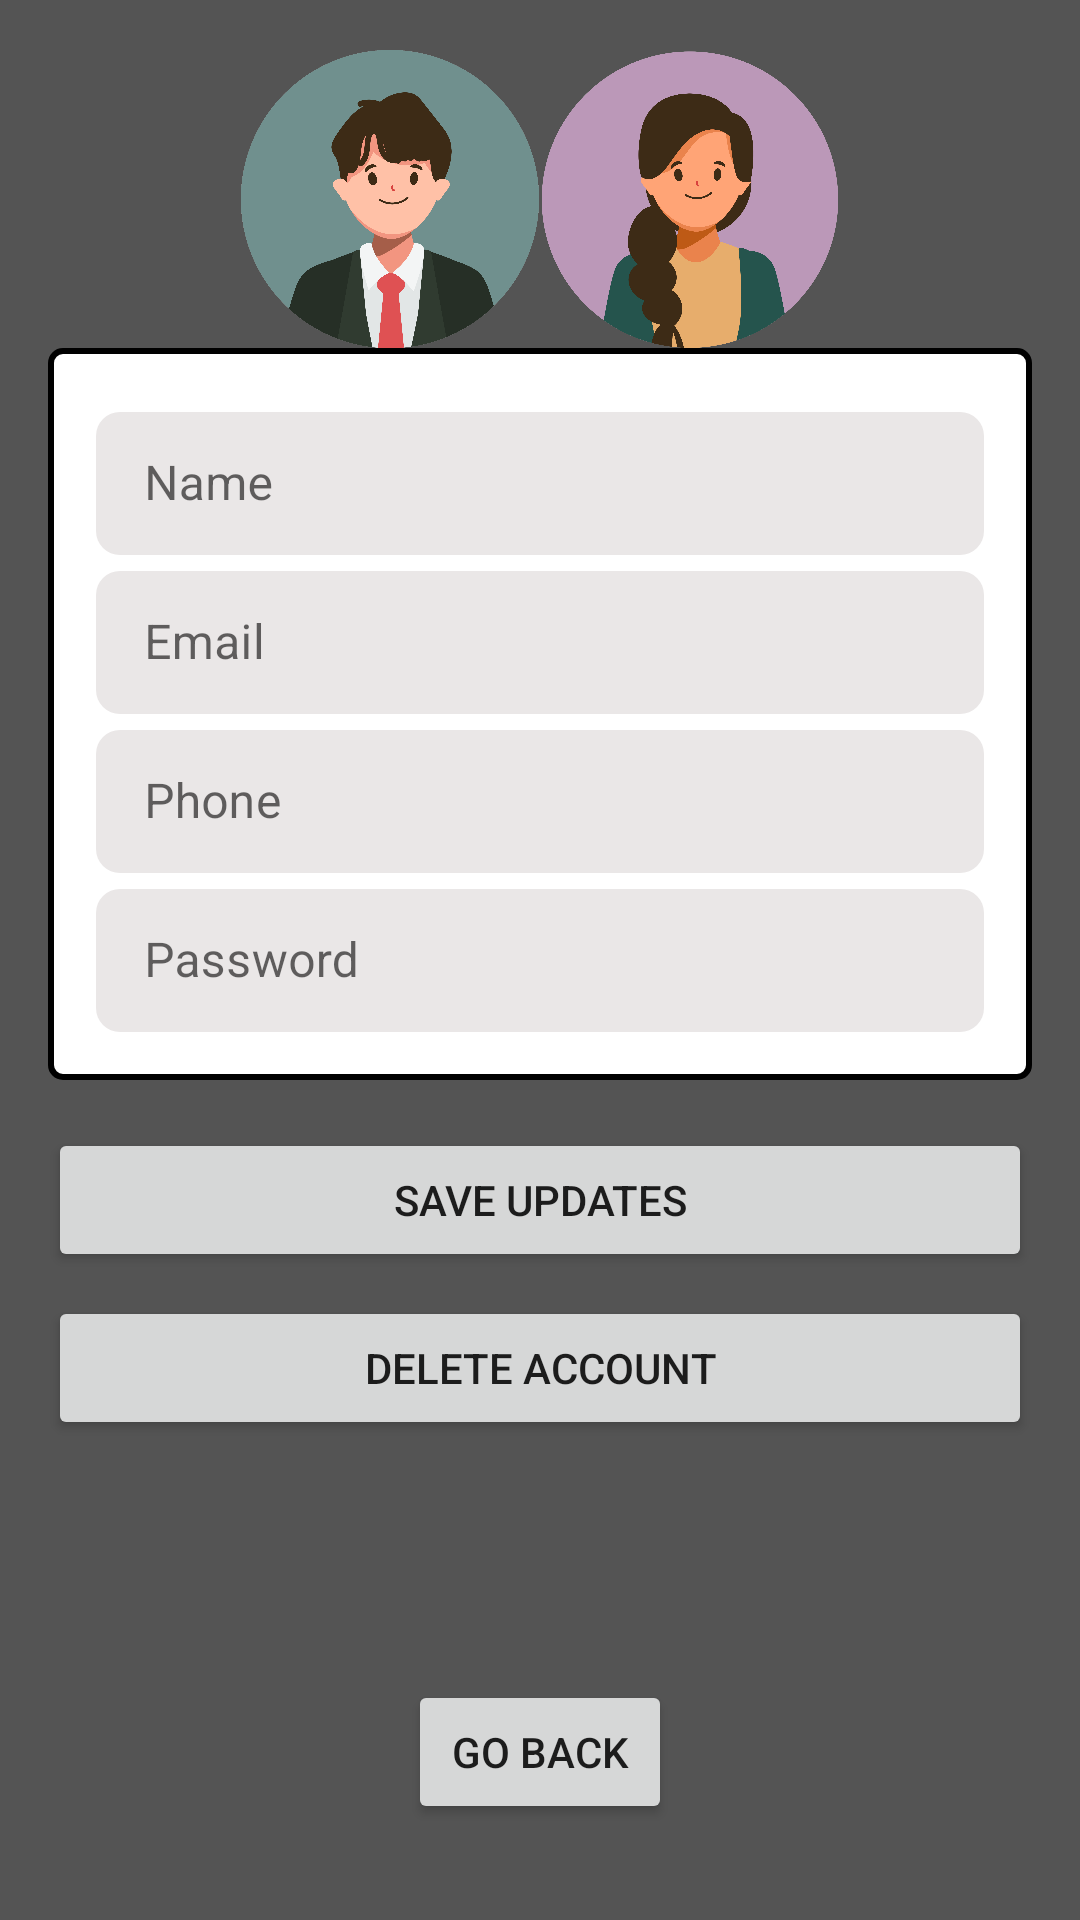

Layout XML and referenced resources for this Android screen:
<!-- AndroidManifest.xml: application theme Theme.AndroidAppVictor -->
<!-- res/layout/activity_profile_editor.xml -->
<?xml version="1.0" encoding="utf-8"?>
<androidx.constraintlayout.widget.ConstraintLayout xmlns:android="http://schemas.android.com/apk/res/android"
    xmlns:app="http://schemas.android.com/apk/res-auto"
    xmlns:tools="http://schemas.android.com/tools"
    android:layout_width="match_parent"
    android:layout_height="match_parent"
    android:background="@drawable/general_bg"
    android:padding="16dp"
    tools:context=".others.ProfileEditorActivity">

    
    <LinearLayout
        android:id="@+id/profilePictureLayout"
        android:layout_width="wrap_content"
        android:layout_height="wrap_content"
        android:orientation="horizontal"
        android:gravity="center_horizontal"
        app:layout_constraintTop_toTopOf="parent"
        app:layout_constraintStart_toStartOf="parent"
        app:layout_constraintEnd_toEndOf="parent">

        <ImageView
            android:id="@+id/imageViewProfilePicOption1"
            android:layout_width="100dp"
            android:layout_height="100dp"
            android:src="@drawable/male_profile_pic"
            android:contentDescription="@string/profile_pic_option_1" />

        <ImageView
            android:id="@+id/imageViewProfilePicOption2"
            android:layout_width="100dp"
            android:layout_height="100dp"
            android:src="@drawable/female_profile_pic"
            android:contentDescription="@string/profile_pic_option_2" />
    </LinearLayout>

    
    <LinearLayout
        android:id="@+id/linearLayoutInputFields"
        android:layout_width="match_parent"
        android:layout_height="wrap_content"
        android:orientation="vertical"
        android:background="@drawable/input_field_border"
        android:padding="16dp"
        app:layout_constraintTop_toBottomOf="@id/profilePictureLayout"
        app:layout_constraintStart_toStartOf="parent"
        app:layout_constraintEnd_toEndOf="parent">

        
        <com.google.android.material.textfield.TextInputLayout
            android:id="@+id/textInputLayoutName"
            android:layout_width="match_parent"
            android:layout_height="wrap_content"
            style="@style/Widget.MaterialComponents.TextInputLayout.OutlinedBox.Dense">

            <EditText
                android:id="@+id/editTextName"
                android:layout_width="match_parent"
                android:layout_height="wrap_content"
                android:background="@drawable/field_background"
                android:hint="@string/name_hint"
                android:inputType="textPersonName"
                android:autofillHints="name" />
        </com.google.android.material.textfield.TextInputLayout>

        
        <com.google.android.material.textfield.TextInputLayout
            android:id="@+id/textInputLayoutEmail"
            android:layout_width="match_parent"
            android:layout_height="wrap_content"
            style="@style/Widget.MaterialComponents.TextInputLayout.OutlinedBox.Dense">

            <EditText
                android:id="@+id/editTextEmail"
                android:layout_width="match_parent"
                android:layout_height="wrap_content"
                android:background="@drawable/field_background"
                android:hint="@string/email_hint"
                android:inputType="textEmailAddress"
                android:autofillHints="emailAddress" />
        </com.google.android.material.textfield.TextInputLayout>

        
        <com.google.android.material.textfield.TextInputLayout
            android:id="@+id/textInputLayoutPhone"
            android:layout_width="match_parent"
            android:layout_height="wrap_content"
            style="@style/Widget.MaterialComponents.TextInputLayout.OutlinedBox.Dense">

            <EditText
                android:id="@+id/editTextPhone"
                android:layout_width="match_parent"
                android:layout_height="wrap_content"
                android:background="@drawable/field_background"
                android:hint="@string/phone_hint"
                android:inputType="phone"
                android:autofillHints="phone" />
        </com.google.android.material.textfield.TextInputLayout>

        
        <com.google.android.material.textfield.TextInputLayout
            android:id="@+id/textInputLayoutPassword"
            android:layout_width="match_parent"
            android:layout_height="wrap_content"
            style="@style/Widget.MaterialComponents.TextInputLayout.OutlinedBox.Dense">

            <EditText
                android:id="@+id/editTextPassword"
                android:layout_width="match_parent"
                android:layout_height="wrap_content"
                android:background="@drawable/field_background"
                android:hint="@string/password_hint"
                android:inputType="textPassword"
                android:autofillHints="password" />
        </com.google.android.material.textfield.TextInputLayout>

    </LinearLayout>

    
    <Button
        android:id="@+id/btnSaveUpdates"
        android:layout_width="match_parent"
        android:layout_height="wrap_content"
        android:text="@string/save_updates"
        app:layout_constraintTop_toBottomOf="@id/linearLayoutInputFields"
        app:layout_constraintStart_toStartOf="parent"
        app:layout_constraintEnd_toEndOf="parent"
        android:layout_marginTop="16dp" />

    <Button
        android:id="@+id/btnDeleteAccount"
        android:layout_width="match_parent"
        android:layout_height="wrap_content"
        android:text="@string/delete_account"
        app:layout_constraintTop_toBottomOf="@id/btnSaveUpdates"
        app:layout_constraintStart_toStartOf="parent"
        app:layout_constraintEnd_toEndOf="parent"
        android:layout_marginTop="8dp" />

    <Button
        android:id="@+id/btnGoBack"
        android:layout_width="wrap_content"
        android:layout_height="wrap_content"
        android:text="@string/go_back"
        app:layout_constraintBottom_toBottomOf="parent"
        app:layout_constraintStart_toStartOf="parent"
        app:layout_constraintEnd_toEndOf="parent"
        android:layout_marginBottom="16dp"
        android:layout_marginTop="8dp" />

</androidx.constraintlayout.widget.ConstraintLayout>
<!-- resources referenced by this layout -->
<resources>
  <!-- drawable female_profile_pic: png bitmap (drawable, 338825 bytes) -->
  <!-- drawable field_background (drawable) -->
  <?xml version="1.0" encoding="utf-8"?>
  <shape xmlns:android="http://schemas.android.com/apk/res/android">
      <solid android:color="#EAE7E7"/>
      <corners android:radius="8dp"/>
  </shape>
  <!-- drawable general_bg: png bitmap (drawable, 17195 bytes) -->
  <!-- drawable input_field_border (drawable) -->
  <?xml version="1.0" encoding="utf-8"?>
  <shape xmlns:android="http://schemas.android.com/apk/res/android">
      <solid android:color="#FFFFFF"/> 
      <stroke android:width="2dp" android:color="#000000"/> 
      <corners android:radius="4dp"/> 
      <padding android:left="10dp" android:top="10dp" android:right="10dp" android:bottom="10dp"/>
  </shape>
  <!-- drawable male_profile_pic: png bitmap (drawable, 355068 bytes) -->
  <string name="delete_account">Delete Account</string>
  <string name="email_hint">Email</string>
  <string name="go_back">Go Back</string>
  <string name="name_hint">Name</string>
  <string name="password_hint">Password</string>
  <string name="phone_hint">Phone</string>
  <string name="profile_pic_option_1">Male profile picture option</string>
  <string name="profile_pic_option_2">Female profile picture option</string>
  <string name="save_updates">Save Updates</string>
  <style name="Theme.AndroidAppVictor" parent="Theme.MaterialComponents.Light.NoActionBar">
          <item name="colorPrimary">@color/primaryColor</item>
          <item name="colorPrimaryDark">@color/primaryDarkColor</item>
          <item name="colorAccent">@color/accentColor</item>
          <item name="android:statusBarColor">@color/status_bar_color</item>
          <item name="android:navigationBarColor">@color/navigation_bar_color</item>
      </style>
  <color name="primaryColor">#FF5722</color>
  <color name="primaryDarkColor">#E64A19</color>
  <color name="accentColor">#FFC107</color>
  <color name="status_bar_color">#737373</color>
  <color name="navigation_bar_color">#242227</color>
</resources>
